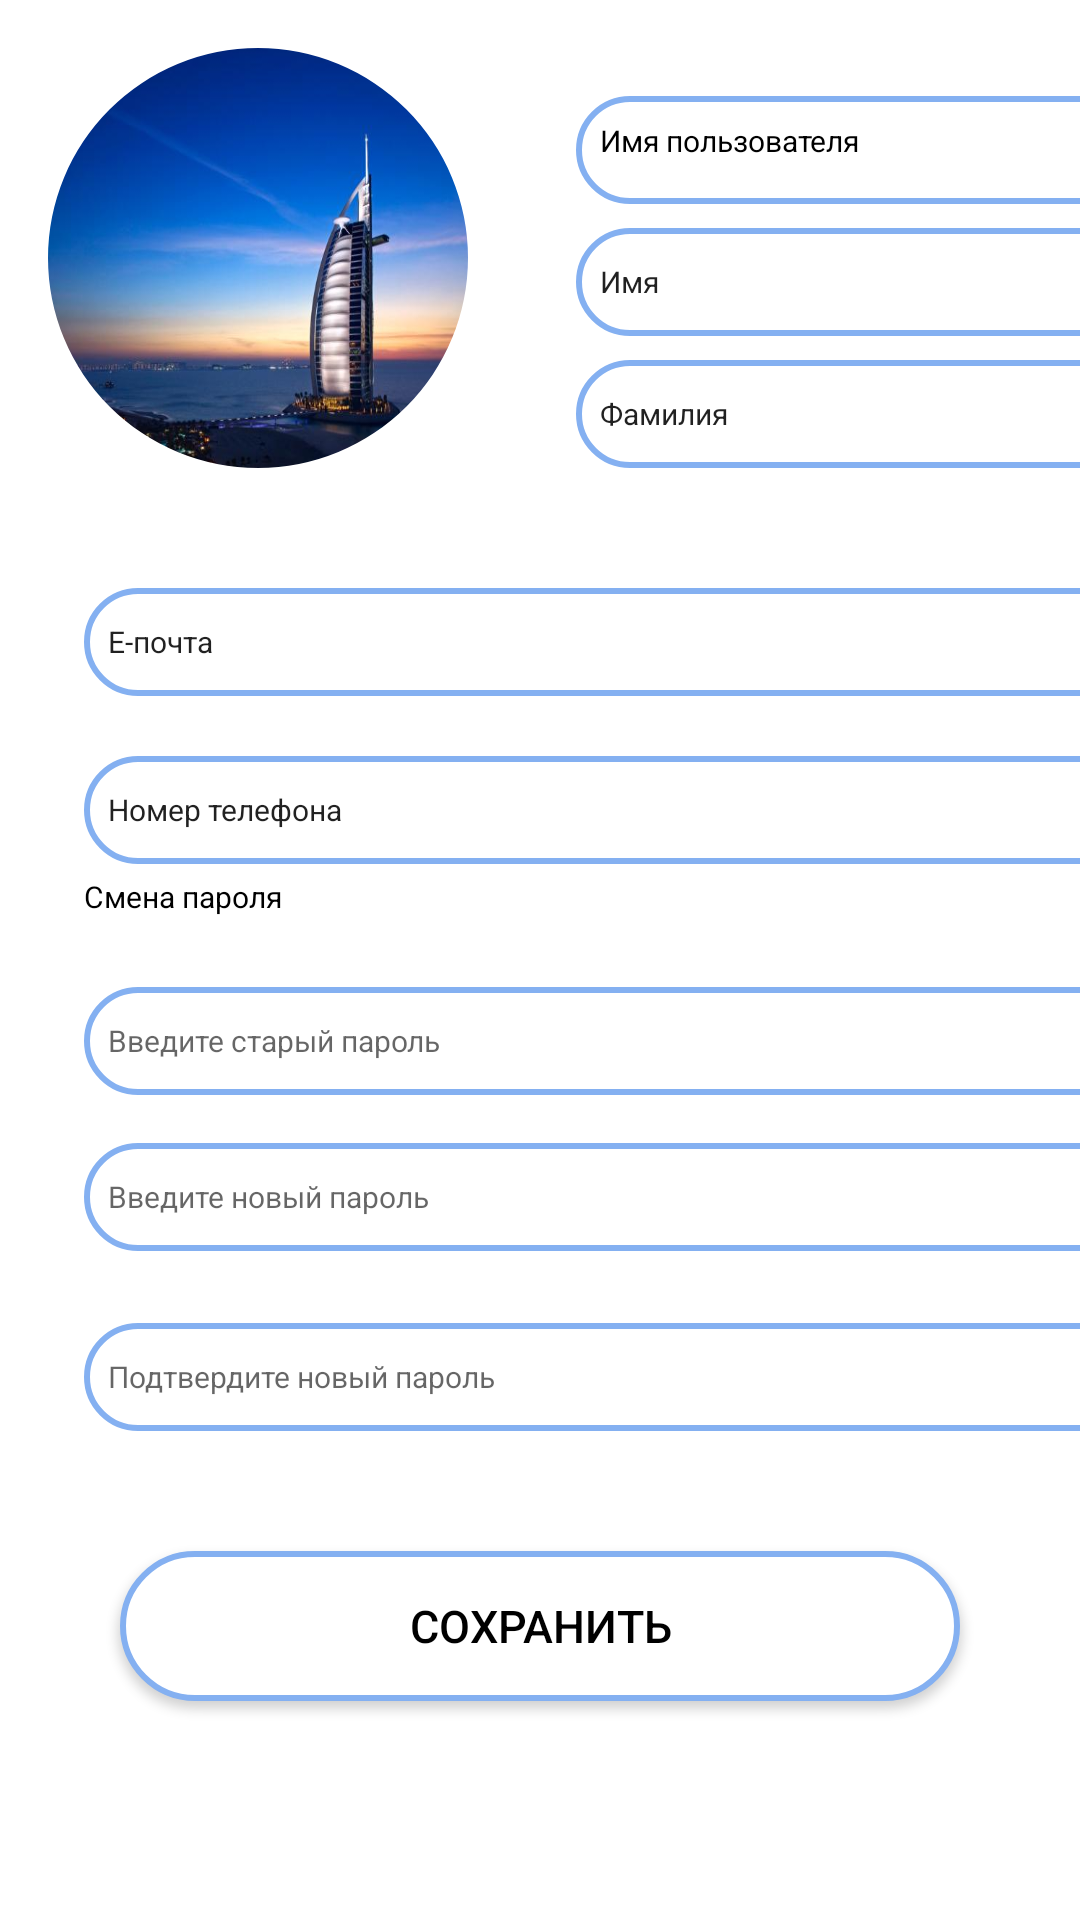

Write the Android layout XML for this screen, with the resource values it uses.
<!-- AndroidManifest.xml: application theme Theme.RentService -->
<!-- res/layout/activity_profile_edit.xml -->
<?xml version="1.0" encoding="utf-8"?>
<androidx.constraintlayout.widget.ConstraintLayout
    xmlns:android="http://schemas.android.com/apk/res/android"
    xmlns:app="http://schemas.android.com/apk/res-auto"
    xmlns:tools="http://schemas.android.com/tools"
    android:background="@color/white"
    android:layout_width="match_parent"
    android:layout_height="match_parent">

    <com.google.android.material.imageview.ShapeableImageView
        android:id="@+id/avatar"
        android:layout_width="140dp"
        android:layout_height="140dp"
        android:layout_marginStart="16dp"
        android:layout_marginTop="16dp"
        android:scaleType="centerCrop"
        android:background="@drawable/hotelik"
        android:theme="@style/roundedImageViews"
        app:layout_constraintStart_toStartOf="parent"
        app:layout_constraintTop_toTopOf="parent"
        tools:src="@drawable/hotelik" />

    <TextView
        android:id="@+id/login"
        android:layout_width="190dp"
        android:layout_height="36dp"
        android:layout_marginStart="36dp"
        android:layout_marginTop="32dp"
        android:background="@drawable/rec_back"
        android:padding="8dp"
        android:text="Имя пользователя"
        android:textColor="@color/black"
        android:textSize="10dp"
        app:layout_constraintStart_toEndOf="@+id/avatar"
        app:layout_constraintTop_toTopOf="parent" />

    <com.google.android.material.textfield.TextInputEditText
        android:id="@+id/name"
        android:layout_width="190dp"
        android:layout_height="36dp"
        android:layout_marginStart="36dp"
        android:layout_marginTop="8dp"
        android:background="@drawable/rec_back"
        android:padding="8dp"
        android:text="Имя"
        android:textSize="10dp"
        app:layout_constraintStart_toEndOf="@+id/avatar"
        app:layout_constraintTop_toBottomOf="@+id/login" />

    <com.google.android.material.textfield.TextInputEditText
        android:id="@+id/secondname"
        android:layout_width="190dp"
        android:layout_height="36dp"
        android:layout_marginStart="36dp"
        android:layout_marginTop="8dp"
        android:background="@drawable/rec_back"
        android:padding="8dp"
        android:text="Фамилия"
        android:textSize="10dp"
        app:layout_constraintStart_toEndOf="@+id/avatar"
        app:layout_constraintTop_toBottomOf="@+id/name" />

    <com.google.android.material.textfield.TextInputEditText
        android:id="@+id/email"
        android:layout_width="355dp"
        android:layout_height="36dp"
        android:layout_marginStart="28dp"
        android:layout_marginTop="40dp"
        android:background="@drawable/rec_back"
        android:padding="8dp"
        android:text="E-почта"
        android:textSize="10dp"
        app:layout_constraintStart_toStartOf="parent"
        app:layout_constraintTop_toBottomOf="@+id/secondname"
        tools:ignore="MissingConstraints" />

    <TextView
        android:id="@+id/renamepass"
        android:layout_width="353dp"
        android:layout_height="21dp"
        android:layout_marginStart="28dp"
        android:layout_marginTop="4dp"
        android:text="Смена пароля"
        android:textColor="@color/black"
        android:textSize="10dp"
        app:layout_constraintStart_toStartOf="parent"
        app:layout_constraintTop_toBottomOf="@+id/numberphone"
        tools:ignore="MissingConstraints" />

    <EditText
        android:id="@+id/oldpass"
        android:layout_width="354dp"
        android:layout_height="36dp"
        android:layout_marginStart="28dp"
        android:layout_marginTop="16dp"
        android:background="@drawable/rec_back"
        android:ems="10"
        android:hint="Введите старый пароль"
        android:inputType="textPassword"
        android:padding="8dp"
        android:textSize="10dp"
        app:layout_constraintStart_toStartOf="parent"
        app:layout_constraintTop_toBottomOf="@+id/renamepass"
        tools:ignore="MissingConstraints" />

    <EditText
        android:id="@+id/newpass"
        android:layout_width="354dp"
        android:layout_height="36dp"
        android:layout_marginStart="28dp"
        android:layout_marginTop="16dp"
        android:background="@drawable/rec_back"
        android:ems="10"
        android:hint="Введите новый пароль"
        android:inputType="textPassword"
        android:padding="8dp"
        android:textSize="10dp"
        app:layout_constraintStart_toStartOf="parent"
        app:layout_constraintTop_toBottomOf="@+id/oldpass"
        tools:ignore="MissingConstraints" />

    <EditText
        android:id="@+id/newpasstwo"
        android:layout_width="354dp"
        android:layout_height="36dp"
        android:layout_marginStart="28dp"
        android:layout_marginTop="24dp"
        android:background="@drawable/rec_back"
        android:ems="10"
        android:hint="Подтвердите новый пароль"
        android:inputType="textPassword"
        android:padding="8dp"
        android:textSize="10dp"
        app:layout_constraintStart_toStartOf="parent"
        app:layout_constraintTop_toBottomOf="@+id/newpass"
        tools:ignore="MissingConstraints" />

    <com.google.android.material.textfield.TextInputEditText
        android:id="@+id/numberphone"
        android:layout_width="354dp"
        android:layout_height="36dp"
        android:layout_marginStart="28dp"
        android:layout_marginTop="20dp"
        android:background="@drawable/rec_back"
        android:padding="8dp"
        android:text="Номер телефона"
        android:textSize="10dp"
        app:layout_constraintStart_toStartOf="parent"
        app:layout_constraintTop_toBottomOf="@+id/email"
        tools:ignore="MissingConstraints" />

    <androidx.appcompat.widget.AppCompatButton
        android:id="@+id/save"
        android:layout_width="match_parent"
        android:layout_height="50dp"
        android:layout_margin="40dp"
        android:layout_marginTop="76dp"
        android:background="@drawable/button_rec"
        android:fontFamily="sans-serif-medium"
        android:text="Сохранить"
        android:textColor="@color/black"
        android:textFontWeight="500"
        android:textSize="15sp"
        app:layout_constraintEnd_toEndOf="parent"
        app:layout_constraintStart_toStartOf="parent"
        app:layout_constraintTop_toBottomOf="@+id/newpasstwo"
        tools:ignore="MissingConstraints,TouchTargetSizeCheck" />


</androidx.constraintlayout.widget.ConstraintLayout>
<!-- resources referenced by this layout -->
<resources>
  <color name="black">#FF000000</color>
  <color name="white">#FFFFFFFF</color>
  <!-- drawable button_rec (drawable-v24) -->
  <?xml version="1.0" encoding="utf-8"?>
  <shape xmlns:android="http://schemas.android.com/apk/res/android"
      android:shape="rectangle">
      <corners android:radius="35dp"/>
      <solid android:color="@color/white"/>
      <stroke android:width="2dp" android:color="#84b0f1"/>
  </shape>
  <!-- drawable hotelik: jpeg bitmap (drawable, 23350 bytes) -->
  <!-- drawable rec_back (drawable-v24) -->
  <?xml version="1.0" encoding="utf-8"?>
  <layer-list xmlns:android="http://schemas.android.com/apk/res/android">
      <item>
          <shape
              android:shape="rectangle">
              <corners android:radius="35dp" />
              <stroke
                  android:width="2dp"
                  android:color="#84b0f1"/>
          </shape>
      </item>
  </layer-list>
  <style name="roundedImageViews" parent="">
          <item name="cornerFamily">rounded</item>
          <item name="cornerSize">50%</item>
          <item name="cornerSizeBottomLeft">50%</item>
          <item name="cornerSizeTopLeft">50%</item>
      </style>
  <style name="Theme.RentService" parent="Theme.MaterialComponents.DayNight.DarkActionBar">
          
          <item name="colorPrimary">@color/ocean_700</item>
          <item name="colorPrimaryVariant">@color/ocean_700</item>
          <item name="colorOnPrimary">@color/white</item>
          
          <item name="colorSecondary">@color/teal_200</item>
          <item name="colorSecondaryVariant">@color/teal_700</item>
          <item name="colorOnSecondary">@color/black</item>
          
          <item name="android:statusBarColor">?attr/colorPrimaryVariant</item>
          
          <item name="cornerFamily">rounded</item>
          <item name="cornerSizeTopLeft">33dp</item>
          <item name="cornerSizeBottomLeft">33dp</item>
      </style>
  <color name="ocean_700">#84b0f1</color>
  <color name="teal_200">#FF03DAC5</color>
  <color name="teal_700">#FF018786</color>
</resources>
